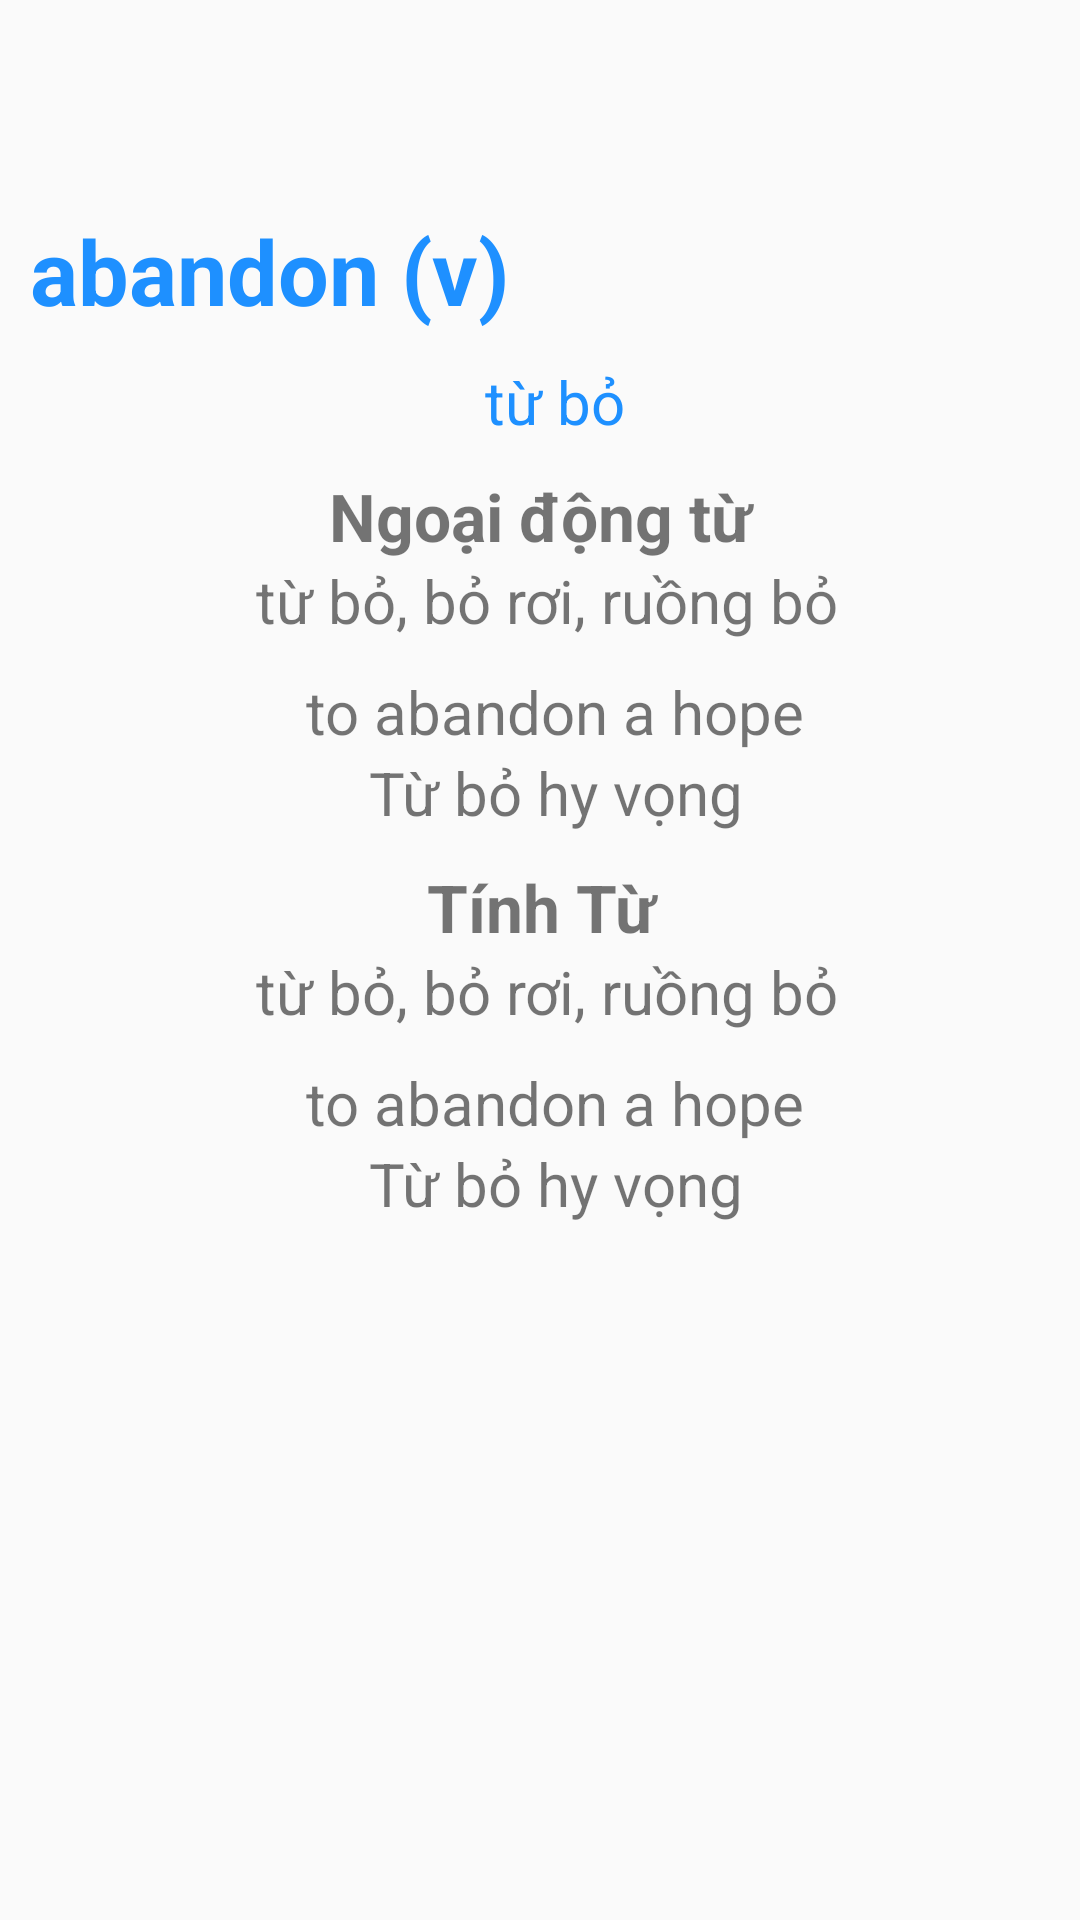

The Android layout XML behind this screen, and the referenced resources:
<!-- AndroidManifest.xml: application theme AppTheme -->
<!-- res/layout/custom_lesson.xml -->
<?xml version="1.0" encoding="utf-8"?>
<LinearLayout xmlns:android="http://schemas.android.com/apk/res/android"
    android:layout_width="match_parent"
    android:layout_height="match_parent"
    android:padding="10dp"
    android:orientation="vertical"
    >

    <RelativeLayout
        android:layout_width="match_parent"
        android:layout_height="wrap_content"
        android:layout_marginBottom="10dp"
        android:orientation="horizontal" >

        <ImageView
            android:id="@+id/recordWord"
            android:layout_width="50dp"
            android:layout_height="50dp"
            android:cropToPadding="true"
            android:scaleType="fitXY"
            android:src="@drawable/record" />

        <ImageView
            android:id="@+id/speakWord"
            android:layout_width="50dp"
            android:layout_height="50dp"
            android:cropToPadding="true"
            android:scaleType="fitXY"
            android:layout_alignBaseline="@+id/recordWord"
            android:layout_alignParentRight="true"
            android:src="@drawable/volume" />

    </RelativeLayout>

    <ScrollView
        android:layout_width="match_parent"
        android:layout_height="wrap_content" >

        <LinearLayout
            android:layout_width="match_parent"
            android:layout_height="wrap_content"
            android:orientation="vertical" >

            <TextView
                android:id="@+id/engWord"
                android:layout_width="match_parent"
                android:layout_height="wrap_content"
                android:text="abandon (v)"
                android:textColor="#1E90FF"
                android:textSize="30dp"
                android:textStyle="bold" />

            <TextView
                android:id="@+id/mean"
                android:layout_width="match_parent"
                android:layout_height="wrap_content"
                android:layout_marginTop="10dp"
                android:layout_marginLeft="10dp"
                android:text="từ bỏ"
                android:textAlignment="center"
                android:textColor="#1E90FF"
                android:textSize="20dp" />

            <TextView
                android:id="@+id/engWF"
                android:layout_width="match_parent"
                android:layout_height="wrap_content"
                android:layout_marginTop="10dp"
                android:text="Ngoại động từ"
                android:textAlignment="center"
                android:textSize="22dp"
                android:textStyle="bold" />

            <TextView
                android:id="@+id/meanWF"
                android:layout_width="match_parent"
                android:layout_height="wrap_content"
                android:text="từ bỏ, bỏ rơi, ruồng bỏ"
                android:textAlignment="center"
                android:layout_marginLeft="5dp"
                android:textSize="20dp" />

            <LinearLayout
                android:layout_width="match_parent"
                android:layout_height="wrap_content"
                android:layout_marginLeft="10dp"
                android:orientation="vertical" >

                <TextView
                    android:id="@+id/exampleENG"
                    android:layout_width="match_parent"
                    android:layout_height="wrap_content"
                    android:layout_marginTop="10dp"
                    android:text="to abandon a hope"
                    android:textAlignment="center"
                    android:textSize="20dp" />
                <TextView
                    android:id="@+id/exampleVIET"
                    android:layout_width="match_parent"
                    android:layout_height="wrap_content"
                    android:text="Từ bỏ hy vọng"
                    android:textAlignment="center"
                    android:textSize="20dp" />
            </LinearLayout>
            <TextView
                android:id="@+id/engWF1"
                android:layout_width="match_parent"
                android:layout_height="wrap_content"
                android:layout_marginTop="10dp"
                android:text="Tính Từ"
                android:textAlignment="center"
                android:textSize="22dp"
                android:textStyle="bold" />

            <TextView
                android:id="@+id/meanWF1"
                android:layout_width="match_parent"
                android:layout_height="wrap_content"
                android:text="từ bỏ, bỏ rơi, ruồng bỏ"
                android:textAlignment="center"
                android:layout_marginLeft="5dp"
                android:textSize="20dp" />
            <LinearLayout
                android:layout_width="match_parent"
                android:layout_height="wrap_content"
                android:layout_marginLeft="10dp"
                android:orientation="vertical" >

                <TextView
                    android:id="@+id/exampleENG1"
                    android:layout_width="match_parent"
                    android:layout_height="wrap_content"
                    android:layout_marginTop="10dp"
                    android:text="to abandon a hope"
                    android:textAlignment="center"
                    android:textSize="20dp" />
                <TextView
                    android:id="@+id/exampleVIET1"
                    android:layout_width="match_parent"
                    android:layout_height="wrap_content"
                    android:text="Từ bỏ hy vọng"
                    android:textAlignment="center"
                    android:textSize="20dp" />
            </LinearLayout>
        </LinearLayout>


    </ScrollView>

</LinearLayout>
<!-- resources referenced by this layout -->
<resources>
  <style name="AppTheme" parent="Theme.AppCompat.Light.DarkActionBar">
          
          <item name="colorPrimary">@color/colorPrimary</item>
          <item name="colorPrimaryDark">@color/colorPrimaryDark</item>
          <item name="colorAccent">@color/colorAccent</item>
      </style>
  <color name="colorPrimary">#3F51B5</color>
  <color name="colorPrimaryDark">#303F9F</color>
  <color name="colorAccent">#FF4081</color>
</resources>
